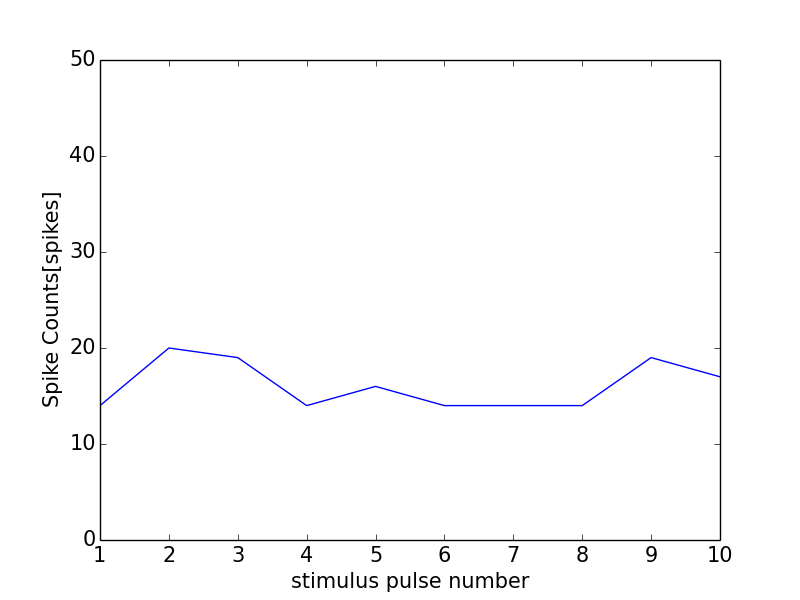

Data behind this chart, as committed beside it:
0, 0.0
0, 0
1, 14
2, 20
3, 19
4, 14
5, 16
6, 14
7, 14
8, 14
9, 19
10, 17
11, 1
